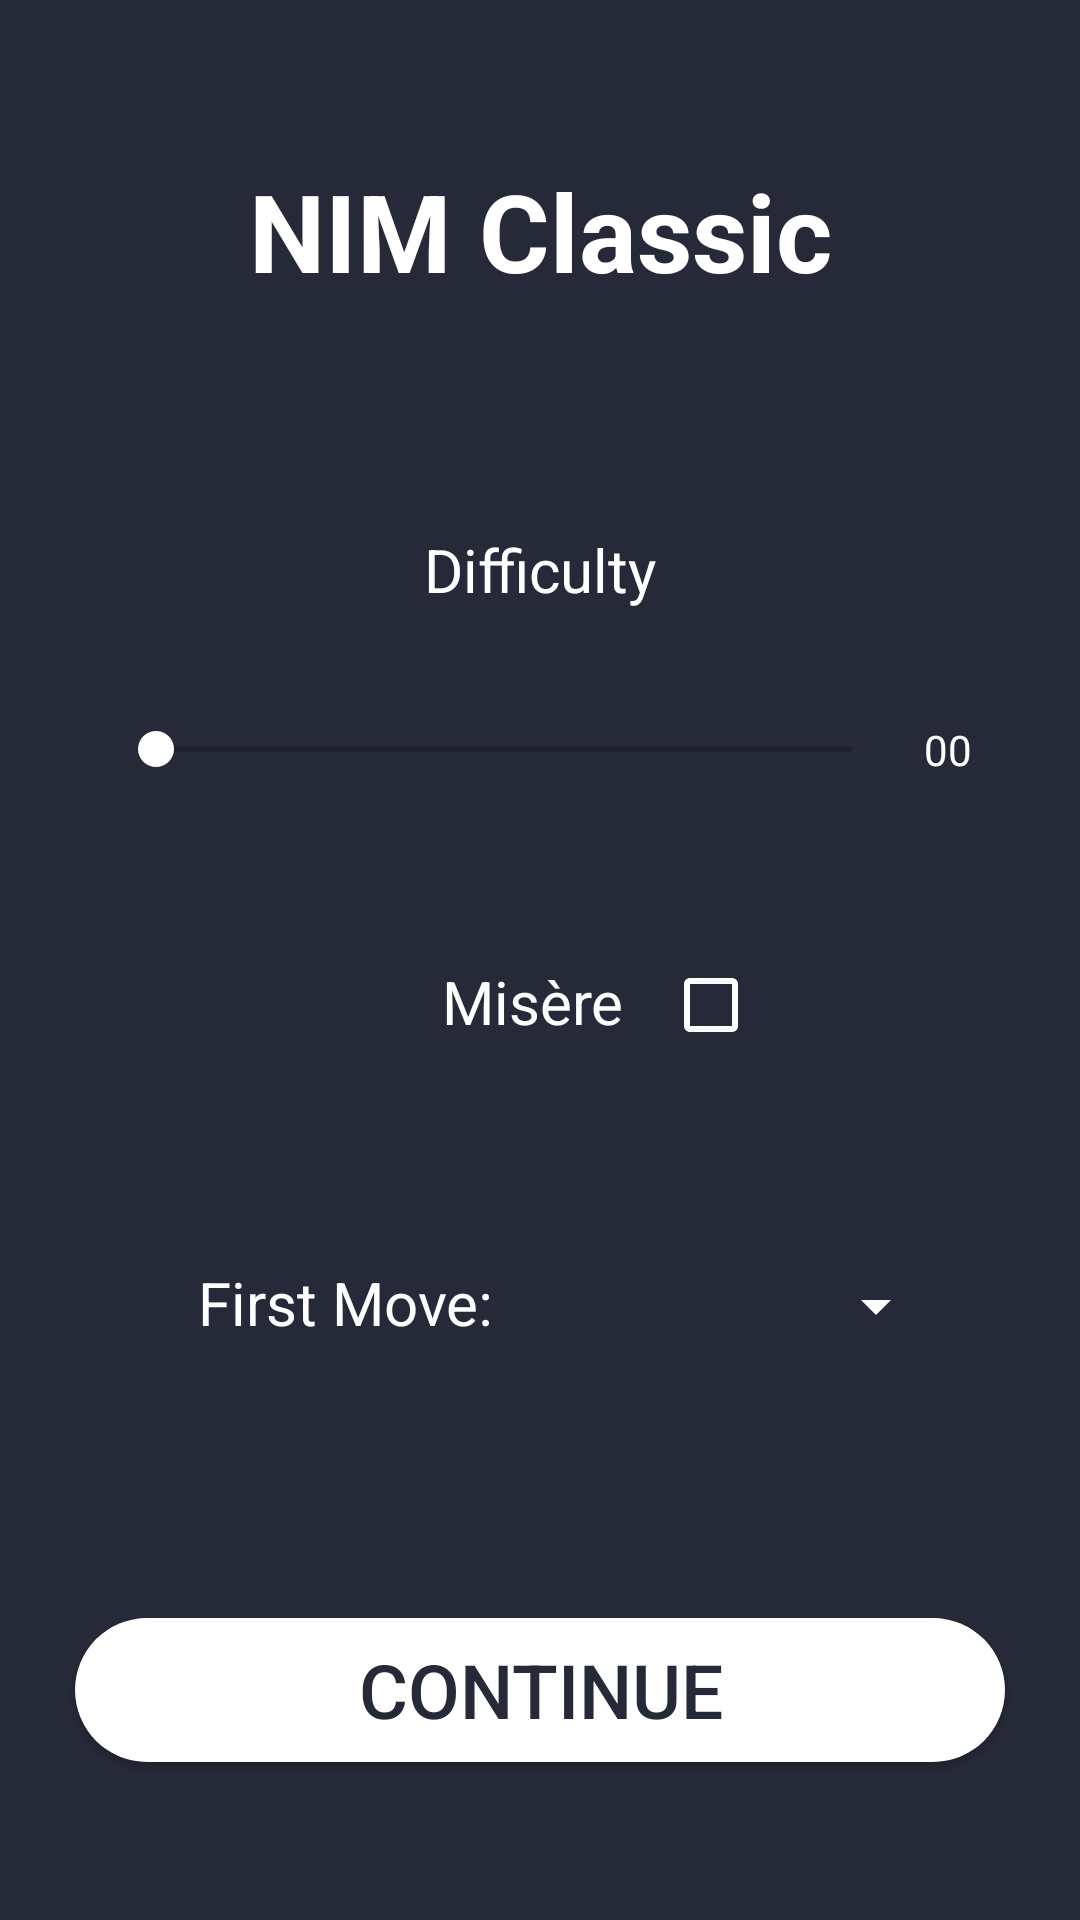

Layout XML and referenced resources for this Android screen:
<!-- AndroidManifest.xml: application theme AppTheme -->
<!-- res/layout/activity_nimclassic_menu.xml -->
<?xml version="1.0" encoding="utf-8"?>
<android.support.constraint.ConstraintLayout xmlns:android="http://schemas.android.com/apk/res/android"
    xmlns:app="http://schemas.android.com/apk/res-auto"
    xmlns:tools="http://schemas.android.com/tools"
    android:layout_width="match_parent"
    android:layout_height="match_parent"
    android:backgroundTint="@color/colorPrimary"
    tools:context=".Nimclassic_menu">

    <TextView
        android:id="@+id/nimclassic_menu_title"
        android:layout_width="wrap_content"
        android:layout_height="wrap_content"
        android:layout_marginBottom="8dp"
        android:layout_marginEnd="8dp"
        android:layout_marginStart="8dp"
        android:layout_marginTop="8dp"
        android:text="@string/nimclassic_name"
        android:textColor="@color/colorWhite"
        android:textSize="36sp"
        android:textStyle="bold"
        app:layout_constraintBottom_toTopOf="@+id/guideline4"
        app:layout_constraintEnd_toEndOf="parent"
        app:layout_constraintStart_toStartOf="parent"
        app:layout_constraintTop_toTopOf="parent" />

    <android.support.constraint.Guideline
        android:id="@+id/guideline3"
        android:layout_width="wrap_content"
        android:layout_height="wrap_content"
        android:orientation="vertical"
        app:layout_constraintGuide_percent="0.90" />

    <android.support.constraint.Guideline
        android:id="@+id/guideline4"
        android:layout_width="wrap_content"
        android:layout_height="wrap_content"
        android:orientation="horizontal"
        app:layout_constraintGuide_percent="0.24" />

    <SeekBar
        android:id="@+id/nimclassic_menu_seekBar"
        android:layout_width="0dp"
        android:layout_height="wrap_content"
        android:layout_marginBottom="8dp"
        android:layout_marginEnd="8dp"
        android:layout_marginTop="8dp"
        app:layout_constraintBottom_toTopOf="@+id/guideline6"
        app:layout_constraintEnd_toStartOf="@+id/nimclassic_menu_seekbar_info"
        app:layout_constraintStart_toStartOf="@+id/guideline9"
        app:layout_constraintTop_toTopOf="@+id/guideline5" />

    <android.support.constraint.Guideline
        android:id="@+id/guideline5"
        android:layout_width="wrap_content"
        android:layout_height="wrap_content"
        android:orientation="horizontal"
        app:layout_constraintGuide_percent="0.34" />

    <android.support.constraint.Guideline
        android:id="@+id/guideline6"
        android:layout_width="wrap_content"
        android:layout_height="wrap_content"
        android:orientation="horizontal"
        app:layout_constraintGuide_percent="0.44" />

    <TextView
        android:id="@+id/nimclassic_menu_seekbartitle"
        android:layout_width="wrap_content"
        android:layout_height="wrap_content"
        android:layout_marginEnd="8dp"
        android:layout_marginStart="8dp"
        android:layout_marginTop="8dp"
        android:text="Difficulty"
        android:textColor="@color/colorWhite"
        android:textSize="20sp"
        app:layout_constraintBottom_toTopOf="@+id/guideline5"
        app:layout_constraintEnd_toEndOf="parent"
        app:layout_constraintStart_toStartOf="parent"
        app:layout_constraintTop_toTopOf="@+id/guideline4" />

    <android.support.constraint.Guideline
        android:id="@+id/guideline7"
        android:layout_width="wrap_content"
        android:layout_height="wrap_content"
        android:orientation="horizontal"
        app:layout_constraintGuide_percent="0.76" />

    <TextView
        android:id="@+id/nimclassic_menu_seekbar_info"
        android:layout_width="wrap_content"
        android:layout_height="wrap_content"
        android:layout_marginBottom="8dp"
        android:layout_marginTop="8dp"
        android:text="00"
        android:textColor="@color/colorWhite"
        app:layout_constraintBottom_toTopOf="@+id/guideline6"
        app:layout_constraintEnd_toStartOf="@+id/guideline3"
        app:layout_constraintTop_toTopOf="@+id/guideline5" />

    <Button
        android:id="@+id/nimclassic_menu_continuebtn"
        android:layout_width="match_parent"
        android:layout_height="wrap_content"
        android:layout_margin="25sp"
        android:layout_marginBottom="8dp"
        android:layout_marginTop="8dp"
        android:background="@drawable/rounded_button"
        android:text="Continue"
        android:textColor="@color/colorPrimary"
        android:textSize="25sp"
        app:layout_constraintBottom_toBottomOf="parent"
        app:layout_constraintTop_toTopOf="@+id/guideline7"
        tools:layout_editor_absoluteX="25dp" />

    <android.support.constraint.Guideline
        android:id="@+id/guideline9"
        android:layout_width="wrap_content"
        android:layout_height="wrap_content"
        android:orientation="vertical"
        app:layout_constraintGuide_percent="0.10" />

    <CheckBox
        android:id="@+id/nimclassic_menu_checkbox"
        android:layout_width="wrap_content"
        android:layout_height="wrap_content"
        android:layout_marginBottom="8dp"
        android:layout_marginLeft="8dp"
        android:layout_marginTop="12dp"
        android:buttonTint="@color/colorWhite"
        android:padding="0dp"
        android:text=""
        android:textColor="@color/colorWhite"
        app:layout_constraintBottom_toTopOf="@+id/guideline10"
        app:layout_constraintLeft_toRightOf="@id/nimclassic_menu_checkbox_title"
        app:layout_constraintTop_toTopOf="@+id/guideline6" />

    <TextView
        android:id="@+id/nimclassic_menu_checkbox_title"
        android:layout_width="wrap_content"
        android:layout_height="wrap_content"
        android:layout_marginBottom="8dp"
        android:layout_marginTop="10dp"
        android:text="Misère "
        android:textColor="@color/colorWhite"
        android:textSize="20sp"
        app:layout_constraintBottom_toTopOf="@+id/guideline10"
        app:layout_constraintEnd_toEndOf="parent"
        app:layout_constraintStart_toStartOf="parent"
        app:layout_constraintTop_toTopOf="@+id/guideline6" />

    <android.support.constraint.Guideline
        android:id="@+id/guideline10"
        android:layout_width="wrap_content"
        android:layout_height="wrap_content"
        android:orientation="horizontal"
        app:layout_constraintGuide_percent="0.6" />

    <TextView
        android:id="@+id/nimclassic_menu_spinner_title"
        android:layout_width="wrap_content"
        android:layout_height="wrap_content"
        android:layout_marginBottom="8dp"
        android:layout_marginStart="30dp"
        android:layout_marginTop="6dp"
        android:text="First Move:"
        android:textColor="@color/colorWhite"
        android:textSize="20sp"
        app:layout_constraintBottom_toTopOf="@+id/guideline7"
        app:layout_constraintStart_toStartOf="@+id/guideline9"
        app:layout_constraintTop_toTopOf="@+id/guideline10" />

    <Spinner
        android:id="@+id/nimclassic_menu_spinner"
        style="@style/MySpinner"
        android:layout_width="0dp"
        android:layout_height="wrap_content"
        android:layout_marginBottom="8dp"
        android:layout_marginEnd="8dp"
        android:layout_marginStart="8dp"
        android:layout_marginTop="8dp"
        android:backgroundTint="@color/colorWhite"
        android:popupBackground="@color/colorPrimary"

        app:layout_constraintBottom_toTopOf="@+id/guideline7"
        app:layout_constraintEnd_toStartOf="@+id/guideline3"
        app:layout_constraintStart_toEndOf="@+id/nimclassic_menu_spinner_title"
        app:layout_constraintTop_toTopOf="@+id/guideline10" />

</android.support.constraint.ConstraintLayout>
<!-- resources referenced by this layout -->
<resources>
  <color name="colorPrimary">#262938</color>
  <color name="colorWhite">#FFfFFF</color>
  <!-- drawable rounded_button (drawable) -->
  <?xml version="1.0" encoding="utf-8"?>
  <shape xmlns:android="http://schemas.android.com/apk/res/android" android:shape="rectangle" android:padding="10dp">
      <solid android:color="@color/colorWhite"/>
      <corners
          android:bottomRightRadius="25dp"
          android:bottomLeftRadius="25dp"
          android:topLeftRadius="25dp"
          android:topRightRadius="25dp"/>
  </shape>
  <string name="nimclassic_name">NIM Classic</string>
  <style name="MySpinner" parent="Base.Widget.AppCompat.Spinner">
          
          <item name="android:textColor">@color/colorWhite</item>
      </style>
  <style name="AppTheme" parent="Theme.AppCompat.Light.NoActionBar">
          
          <item name="android:windowNoTitle">true</item>
          <item name="android:windowContentOverlay">@null</item>
          <item name="android:windowBackground">@color/colorPrimary</item>
          <item name="colorPrimary">@color/colorPrimary</item>
          <item name="colorPrimaryDark">@color/colorPrimaryDark</item>
          <item name="colorAccent">@color/colorAccent</item>
      </style>
  <color name="colorPrimaryDark">#181A24</color>
  <color name="colorAccent">#FFfFFF</color>
</resources>
